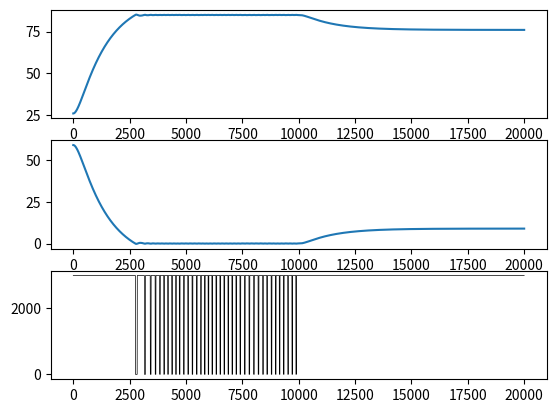

The script that saved this image:
import numpy as np 
import matplotlib.pyplot as plt 

def sys(V):
    K = (95-25)/3000
    τ , ζ =   (5.24404762*V) +  182.26190473,  (0.01010714*V) +  0.73178571
    return K, τ, ζ

def Euler_ON_OFF(final_time,   dt, Tsp,  dist_start_time , T_0, Vol):

    K, τ, ζ = sys(Vol)

    def D(t):
        if t<dist_start_time:
            return 0
        if t>= dist_start_time:
            return -20


    N_tot = int(np.round(final_time/dt))
    nspan = range(N_tot)
    tspan = [t*dt for t in nspan]
    y = np.zeros(N_tot+1)
    x = np.zeros(N_tot+1)
    e = np.zeros(N_tot)
    u = np.zeros(N_tot)

    x[0] = T_0
    y[0] = 0

    for n in nspan:
        ep = np.round(Tsp - x[n], 2)
        ep = Tsp - x[n]
        t = dt*n
        
        if ep>0:
            up = 3000
        if ep<=0:
            up = 0

        x[n+1] = x[n] + dt*y[n]
        y[n+1] = y[n] + dt*((1/(τ**2))*((K*up) - (x[n] - T_0) - (2*τ*ζ*y[n]) + D(t)))

        e[n] = ep
        u[n] = up


    x = x[0:-1]
    y = y[0:-1]
    return [tspan, x, e, u]


tspan, x, e, u = Euler_ON_OFF(20000 , 2 ,85 , 10000, 26, 70)

plt.subplot(3, 1, 1)
plt.plot(tspan, x)
plt.subplot(3, 1, 2)
plt.plot(tspan, e)
plt.subplot(3, 1, 3)
plt.plot(tspan, u, linewidth = 0.5, alpha = 1, color = 'black')
plt.show()